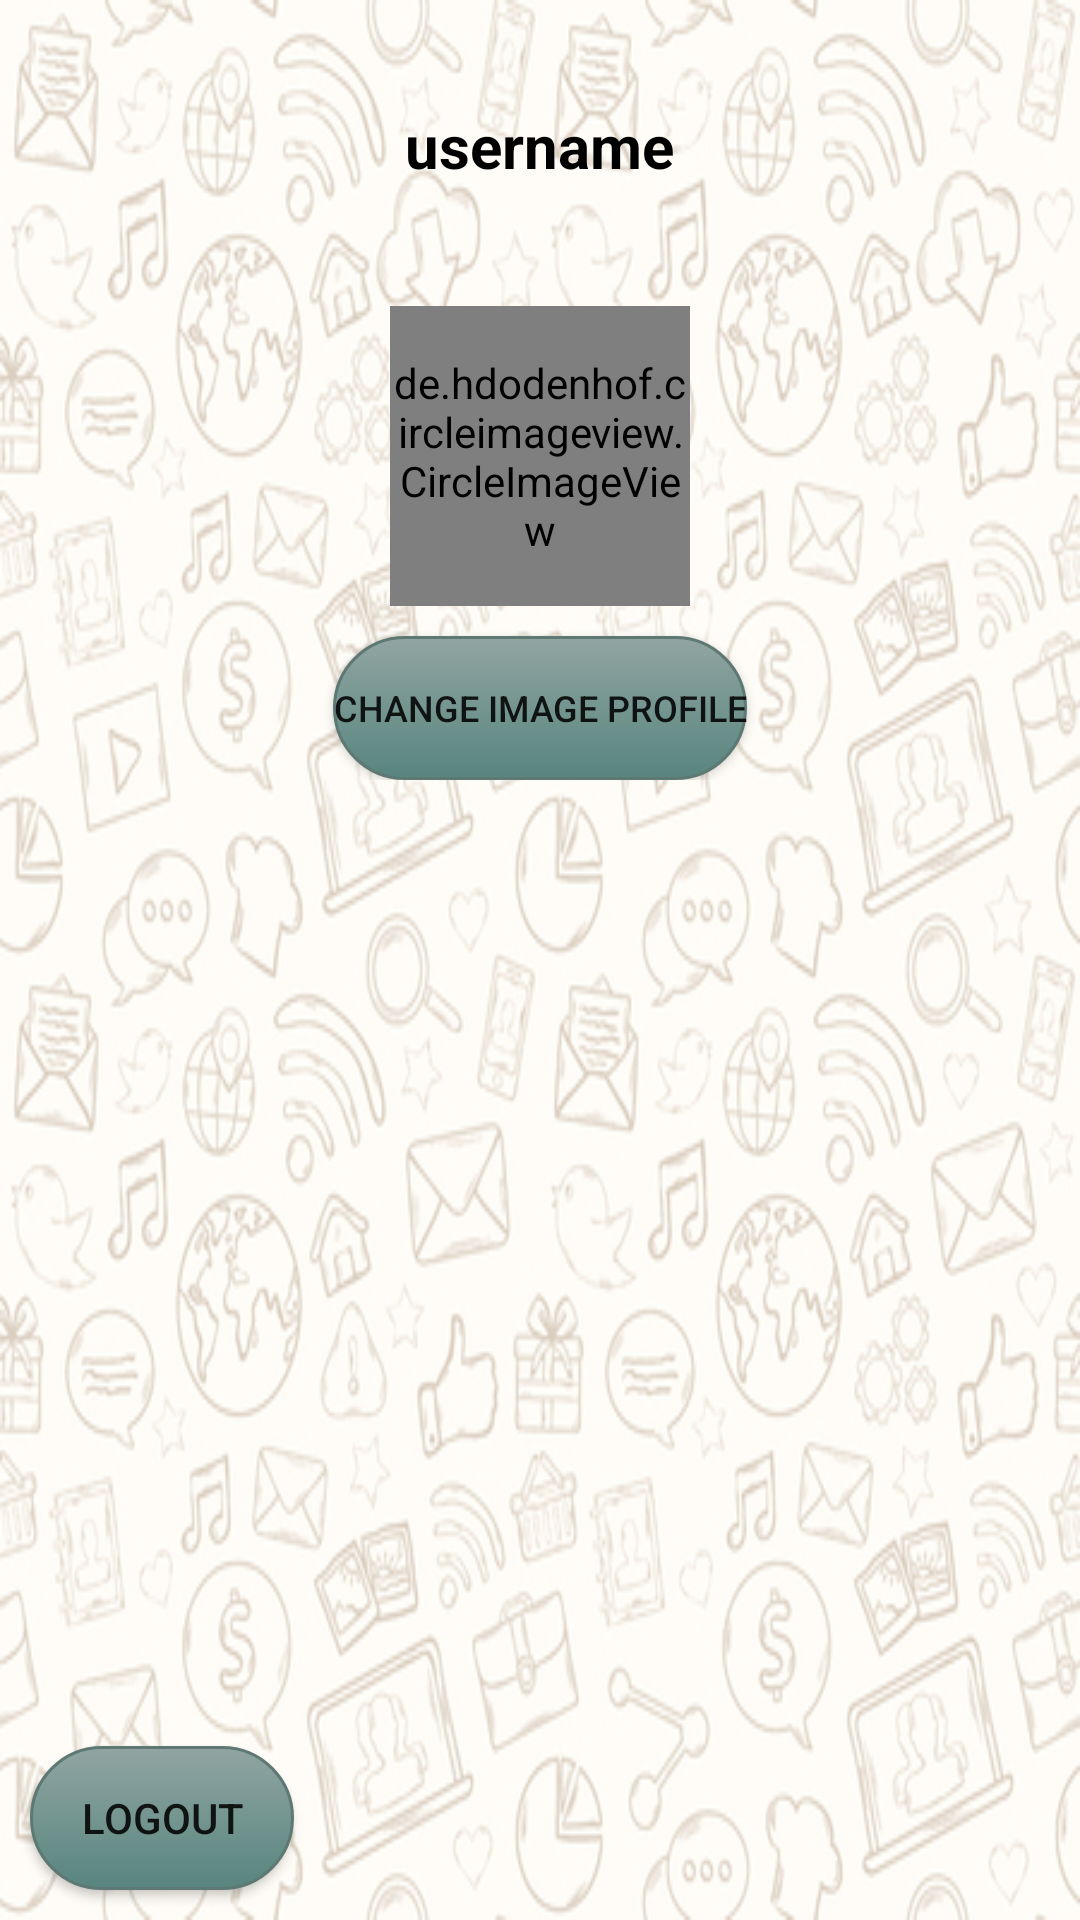

Produce the Android XML layout that renders to this screen, including the resource entries it uses.
<!-- AndroidManifest.xml: application theme Theme.ChatAppApp -->
<!-- res/layout/fragment_profile.xml -->
<?xml version="1.0" encoding="utf-8"?>
<RelativeLayout xmlns:android="http://schemas.android.com/apk/res/android"
    xmlns:tools="http://schemas.android.com/tools"
    android:layout_width="match_parent"
    android:layout_height="match_parent"
    android:background="@drawable/background"
    tools:context=".Fragments.ProfileFragment">

    <RelativeLayout
        android:layout_width="match_parent"
        android:layout_height="wrap_content">
        <TextView
            android:layout_width="wrap_content"
            android:layout_height="wrap_content"
            android:text="username"
            android:layout_marginTop="35dp"
            android:textColor="@color/black"
            android:layout_centerHorizontal="true"
            android:textSize="20dp"
            android:id="@+id/user_item_username"
            android:layout_marginBottom="20dp"
            android:textStyle="bold"></TextView>
        <de.hdodenhof.circleimageview.CircleImageView
            android:layout_width="100dp"
            android:layout_height="100dp"
            android:id="@+id/profile_image_my_profile"
            android:layout_centerHorizontal="true"
            android:layout_marginTop="20dp"
            android:clickable="true"
            android:layout_below="@+id/user_item_username"
            android:background="@mipmap/ic_launcher_round">
        </de.hdodenhof.circleimageview.CircleImageView>
        <Button
            android:layout_width="wrap_content"
            android:layout_height="wrap_content"
            android:id="@+id/change_profile_image"
            android:text="Change Image profile"
            android:layout_below="@id/profile_image_my_profile"
            android:layout_centerHorizontal="true"
            android:layout_marginTop="10dp"
            android:textSize="12dp"
            android:background="@drawable/mybutton"

            android:clickable="true">
        </Button>



    </RelativeLayout>
    <Button
        android:layout_width="wrap_content"
        android:layout_height="wrap_content"
        android:id="@+id/logout"
        android:text="Logout"
        android:background="@drawable/mybutton"
        android:layout_margin="10dp"
        android:layout_alignParentBottom="true">
    </Button>
</RelativeLayout>
<!-- resources referenced by this layout -->
<resources>
  <color name="black">#FF000000</color>
  <!-- drawable background: jpg bitmap (drawable, 196144 bytes) -->
  <!-- drawable mybutton (drawable) -->
  <?xml version="1.0" encoding="utf-8"?>
  <selector xmlns:android="http://schemas.android.com/apk/res/android" >
      <item android:state_pressed="true" >
          <shape android:shape="rectangle"  >
              <corners android:radius="30dip" />
              <stroke android:width="1dip" android:color="@color/gray1" />
              <gradient android:angle="-90" android:startColor="#69837F" android:endColor="#B1BCBA"  />
          </shape>
      </item>
      <item android:state_focused="true">
          <shape android:shape="rectangle"  >
              <corners android:radius="30dip" />
              <stroke android:width="1dip" android:color="@color/gray1" />
              <solid android:color="@color/gray1"/>
          </shape>
      </item>
      <item >
          <shape android:shape="rectangle"  >
              <corners android:radius="30dip" />
              <stroke android:width="1dip" android:color="#5e7974" />
              <gradient android:angle="-90" android:startColor="#91A5A2" android:endColor="#58857e" />
          </shape>
      </item>
  </selector>
  <style name="Theme.ChatAppApp" parent="Theme.MaterialComponents.DayNight.DarkActionBar">
          
          <item name="colorPrimary">@color/gray1</item>
          <item name="colorPrimaryVariant">@color/gray1</item>
          <item name="colorOnPrimary">@color/white</item>
          
          <item name="colorSecondary">@color/teal_200</item>
          <item name="colorSecondaryVariant">@color/teal_700</item>
          <item name="colorOnSecondary">@color/black</item>
          
          <item name="android:statusBarColor" tools:targetApi="l">?attr/colorPrimaryVariant</item>
          
      </style>
  <color name="gray1">#B8B8B8</color>
  <color name="white">#FFFFFFFF</color>
  <color name="teal_200">#FF03DAC5</color>
  <color name="teal_700">#FF018786</color>
</resources>
